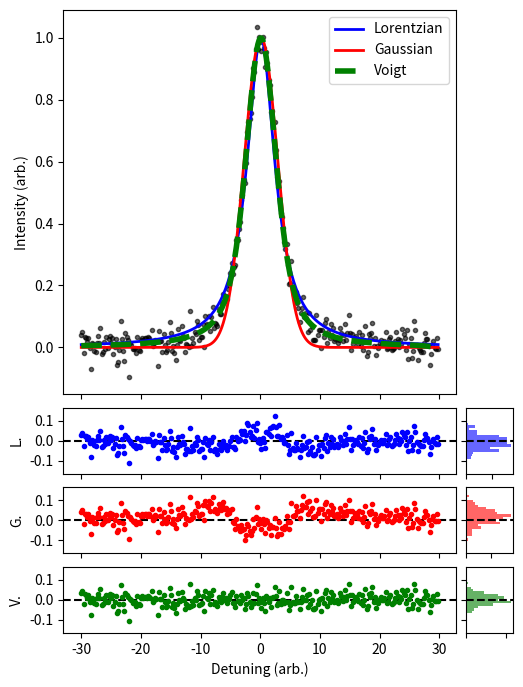

This chart was generated by the following Python code:
"""Lineshape analysis functions for spectroscopy.

This module provides functions for generating and fitting common spectroscopic
lineshapes including Gaussian, Lorentzian, and Voigt profiles.
"""

import matplotlib.pyplot as plt
import numpy as np
from scipy.interpolate import interp1d as interp
from scipy.optimize import curve_fit
from scipy.signal import fftconvolve as conv


def gaussian(x: np.ndarray, c: float, w: float) -> np.ndarray:
    """Analytic Gaussian function with center 'c' and width 'w'.

    Args:
            x: Input array of values
            c: Center position
            w: Width parameter (FWHM = 2*sqrt(2*log(2))*w)

    Returns:
            Normalized Gaussian array (peak = 1)

    Example:
        >>> x = np.linspace(-5, 5, 100)
        >>> y = gaussian(x, c=0, w=1.0)
        >>> y.max()  # Peak is normalized to 1
        1.0
        >>> abs(y[50] - 1.0) < 0.01  # Center at x=0
        True
    """
    G = np.exp(-((x - c) ** 2) / (2 * w**2))
    G /= G.max()
    return G


def lorentzian(x: np.ndarray, c: float, w: float) -> np.ndarray:
    """Analytic Lorentzian function with center 'c' and width 'w'.

    Args:
            x: Input array of values
            c: Center position
            w: Width parameter (FWHM = 2*w)

    Returns:
            Normalized Lorentzian array (peak = 1)

    Example:
        >>> x = np.linspace(-10, 10, 200)
        >>> y = lorentzian(x, c=0, w=1.0)
        >>> y.max()
        1.0
        >>> y[100]  # Center value at x=0
        1.0
        >>> y[0] > 0.01  # Heavy tails
        True
    """
    L = w**2 / ((x - c) ** 2 + w**2)
    L /= L.max()
    return L


def voigt(x: np.ndarray, c1: float, w1: float, c2: float, w2: float) -> np.ndarray:
    """Voigt function: convolution of Lorentzian and Gaussian.

    Convolution implemented with the FFT convolve function in scipy.

    Args:
            x: Input array of values
            c1: Lorentzian center position
            w1: Lorentzian width parameter
            c2: Gaussian center position
            w2: Gaussian width parameter

    Returns:
            Normalized Voigt array (peak = 1)
    """
    # Create larger array to avoid edge effects in convolution
    # Assumes monotonically increasing x-array
    dx = (x[-1] - x[0]) / len(x)
    xp_min = x[0] - len(x) / 3 * dx
    xp_max = x[-1] + len(x) / 3 * dx
    xp = np.linspace(xp_min, xp_max, 3 * len(x))

    L = lorentzian(xp, c1, w1)
    G = gaussian(xp, c2, w2)

    # Convolve
    V = conv(L, G, mode="same")

    # Normalize to unity height
    V /= V.max()

    # Create interpolation function to convert back to original array size
    fn_out = interp(xp, V)

    return fn_out(x)


def generate_lineshapes(
    x: np.ndarray, a: float, b: float, c: float, d: float
) -> tuple[np.ndarray, np.ndarray, np.ndarray]:
    """Generate Lorentzian, Gaussian, and Voigt lineshapes.

    Args:
            x: Input array of values
            a: Lorentzian center
            b: Lorentzian width
            c: Gaussian center
            d: Gaussian width

    Returns:
            Tuple of (Lorentzian, Gaussian, Voigt) arrays
    """
    return lorentzian(x, a, b), gaussian(x, c, d), voigt(x, a, b, c, d)


def compare_lineshapes(wL: float, wG: float) -> None:
    """Create a plot comparing Voigt with Lorentzian and Gaussian.

    Args:
            wL: Lorentzian width
            wG: Gaussian width
    """
    # Generate some lineshape to analyze later
    x = np.arange(-20, 20, 0.01)
    yL, yG, yV = generate_lineshapes(x, 0, wL, 0, wG)
    y_noise = np.random.randn(len(x)) * 0.1
    yV += y_noise

    fig = plt.figure(2)
    plt.clf()

    ax = fig.add_subplot(111)

    ax.plot(x, yL / yL.max(), "b", lw=2, label="Lorentzian")
    ax.plot(x, yG / yG.max(), "r", lw=2, label="Gaussian")
    ax.plot(x, yV / yV.max(), "g--", lw=2, label="Voigt")

    # Add legend: loc='best' means find best position
    ax.legend(loc="best")

    ax.set_xlabel("Detuning (arb.)")
    ax.set_ylabel("Intensity (arb.)")


def fit_lineshape(x: np.ndarray, y: np.ndarray) -> None:
    """Fit data to Lorentzian, Gaussian, and Voigt functions and compare residuals.

    Args:
            x: Input array of x values
            y: Input array of y values (data to fit)
    """
    # Create figure panels using subplot2grid
    fig = plt.figure(1, figsize=(6, 7))
    fig.subplots_adjust(left=0.15, bottom=0.08, top=0.97)

    # Grid dimensions
    yy = 8
    xx = 8

    # Main panel
    ax = plt.subplot2grid((yy, xx), (0, 0), rowspan=yy - 3, colspan=xx - 1)

    # 3 residual panels
    ax_LRes = plt.subplot2grid(
        (yy, xx), (yy - 3, 0), rowspan=1, colspan=xx - 1, sharex=ax
    )
    ax_GRes = plt.subplot2grid(
        (yy, xx), (yy - 2, 0), rowspan=1, colspan=xx - 1, sharex=ax, sharey=ax_LRes
    )
    ax_VRes = plt.subplot2grid(
        (yy, xx), (yy - 1, 0), rowspan=1, colspan=xx - 1, sharex=ax, sharey=ax_LRes
    )

    # Residual histogram panels
    ax_LHist = plt.subplot2grid(
        (yy, xx), (yy - 3, xx - 1), rowspan=1, colspan=1, sharey=ax_LRes
    )
    ax_GHist = plt.subplot2grid(
        (yy, xx), (yy - 2, xx - 1), rowspan=1, colspan=1, sharey=ax_GRes
    )
    ax_VHist = plt.subplot2grid(
        (yy, xx), (yy - 1, xx - 1), rowspan=1, colspan=1, sharey=ax_VRes
    )

    # Turn off unwanted axes labels
    plt.setp(ax_LRes.get_xticklabels(), visible=False)
    plt.setp(ax_GRes.get_xticklabels(), visible=False)
    plt.setp(ax.get_xticklabels(), visible=False)
    plt.setp(ax_LHist.get_yticklabels(), visible=False)
    plt.setp(ax_GHist.get_yticklabels(), visible=False)
    plt.setp(ax_VHist.get_yticklabels(), visible=False)
    plt.setp(ax_LHist.get_xticklabels(), visible=False)
    plt.setp(ax_GHist.get_xticklabels(), visible=False)
    plt.setp(ax_VHist.get_xticklabels(), visible=False)

    ax.set_ylabel("Intensity (arb.)")
    ax_VRes.set_xlabel("Detuning (arb.)")
    ax_LRes.set_ylabel("L.")
    ax_GRes.set_ylabel("G.")
    ax_VRes.set_ylabel("V.")

    # Plot initial data
    ax.plot(x, y, "k.", alpha=0.6)

    # FITTING

    # 1. Lorentzian
    pin = [0, 1]
    popt, perr = curve_fit(lorentzian, x, y, p0=pin)
    y_L = lorentzian(x, *popt)
    y_LRes = y - y_L

    # 2. Gaussian
    pin = [0, 1]
    popt, perr = curve_fit(gaussian, x, y, p0=pin)
    y_G = gaussian(x, *popt)
    y_GRes = y - y_G

    # 3. Voigt
    pin = [0, 1, 0, 1]
    popt, perr = curve_fit(voigt, x, y, p0=pin)
    y_V = voigt(x, *popt)
    y_VRes = y - y_V

    # PLOTTING

    # Add fits to main panel
    ax.plot(x, y_L, "b", lw=2, label="Lorentzian")
    ax.plot(x, y_G, "r", lw=2, label="Gaussian")
    ax.plot(x, y_V, "g--", lw=4, label="Voigt")

    ax.legend(loc="best")

    # Add residuals to sub-panels
    for axis in [ax_LRes, ax_GRes, ax_VRes, ax_LHist, ax_GHist, ax_VHist]:
        axis.axhline(0, color="k", linestyle="--")

    ax_LRes.plot(x, y_LRes, "b.")
    ax_GRes.plot(x, y_GRes, "r.")
    ax_VRes.plot(x, y_VRes, "g.")

    # Histograms
    histrange = (-0.15, 0.15)
    ax_LHist.hist(
        y_LRes, bins=25, orientation="horizontal", fc="b", alpha=0.6, range=histrange
    )
    ax_GHist.hist(
        y_GRes, bins=25, orientation="horizontal", fc="r", alpha=0.6, range=histrange
    )
    ax_VHist.hist(
        y_VRes, bins=25, orientation="horizontal", fc="g", alpha=0.6, range=histrange
    )

    plt.show()


def main(wL: float, wG: float) -> None:
    """Main function to generate and fit lineshape data.

    Args:
            wL: Lorentzian width
            wG: Gaussian width
    """
    # Generate data
    x = np.arange(-30, 30, 0.2)
    yL, yG, yV = generate_lineshapes(x, 0, wL, 0, wG)
    y_noise = np.random.randn(len(x)) * 0.03
    yV += y_noise

    fit_lineshape(x, yV)


if __name__ == "__main__":
    # Example usage
    main(wL=2.0, wG=1.5)
